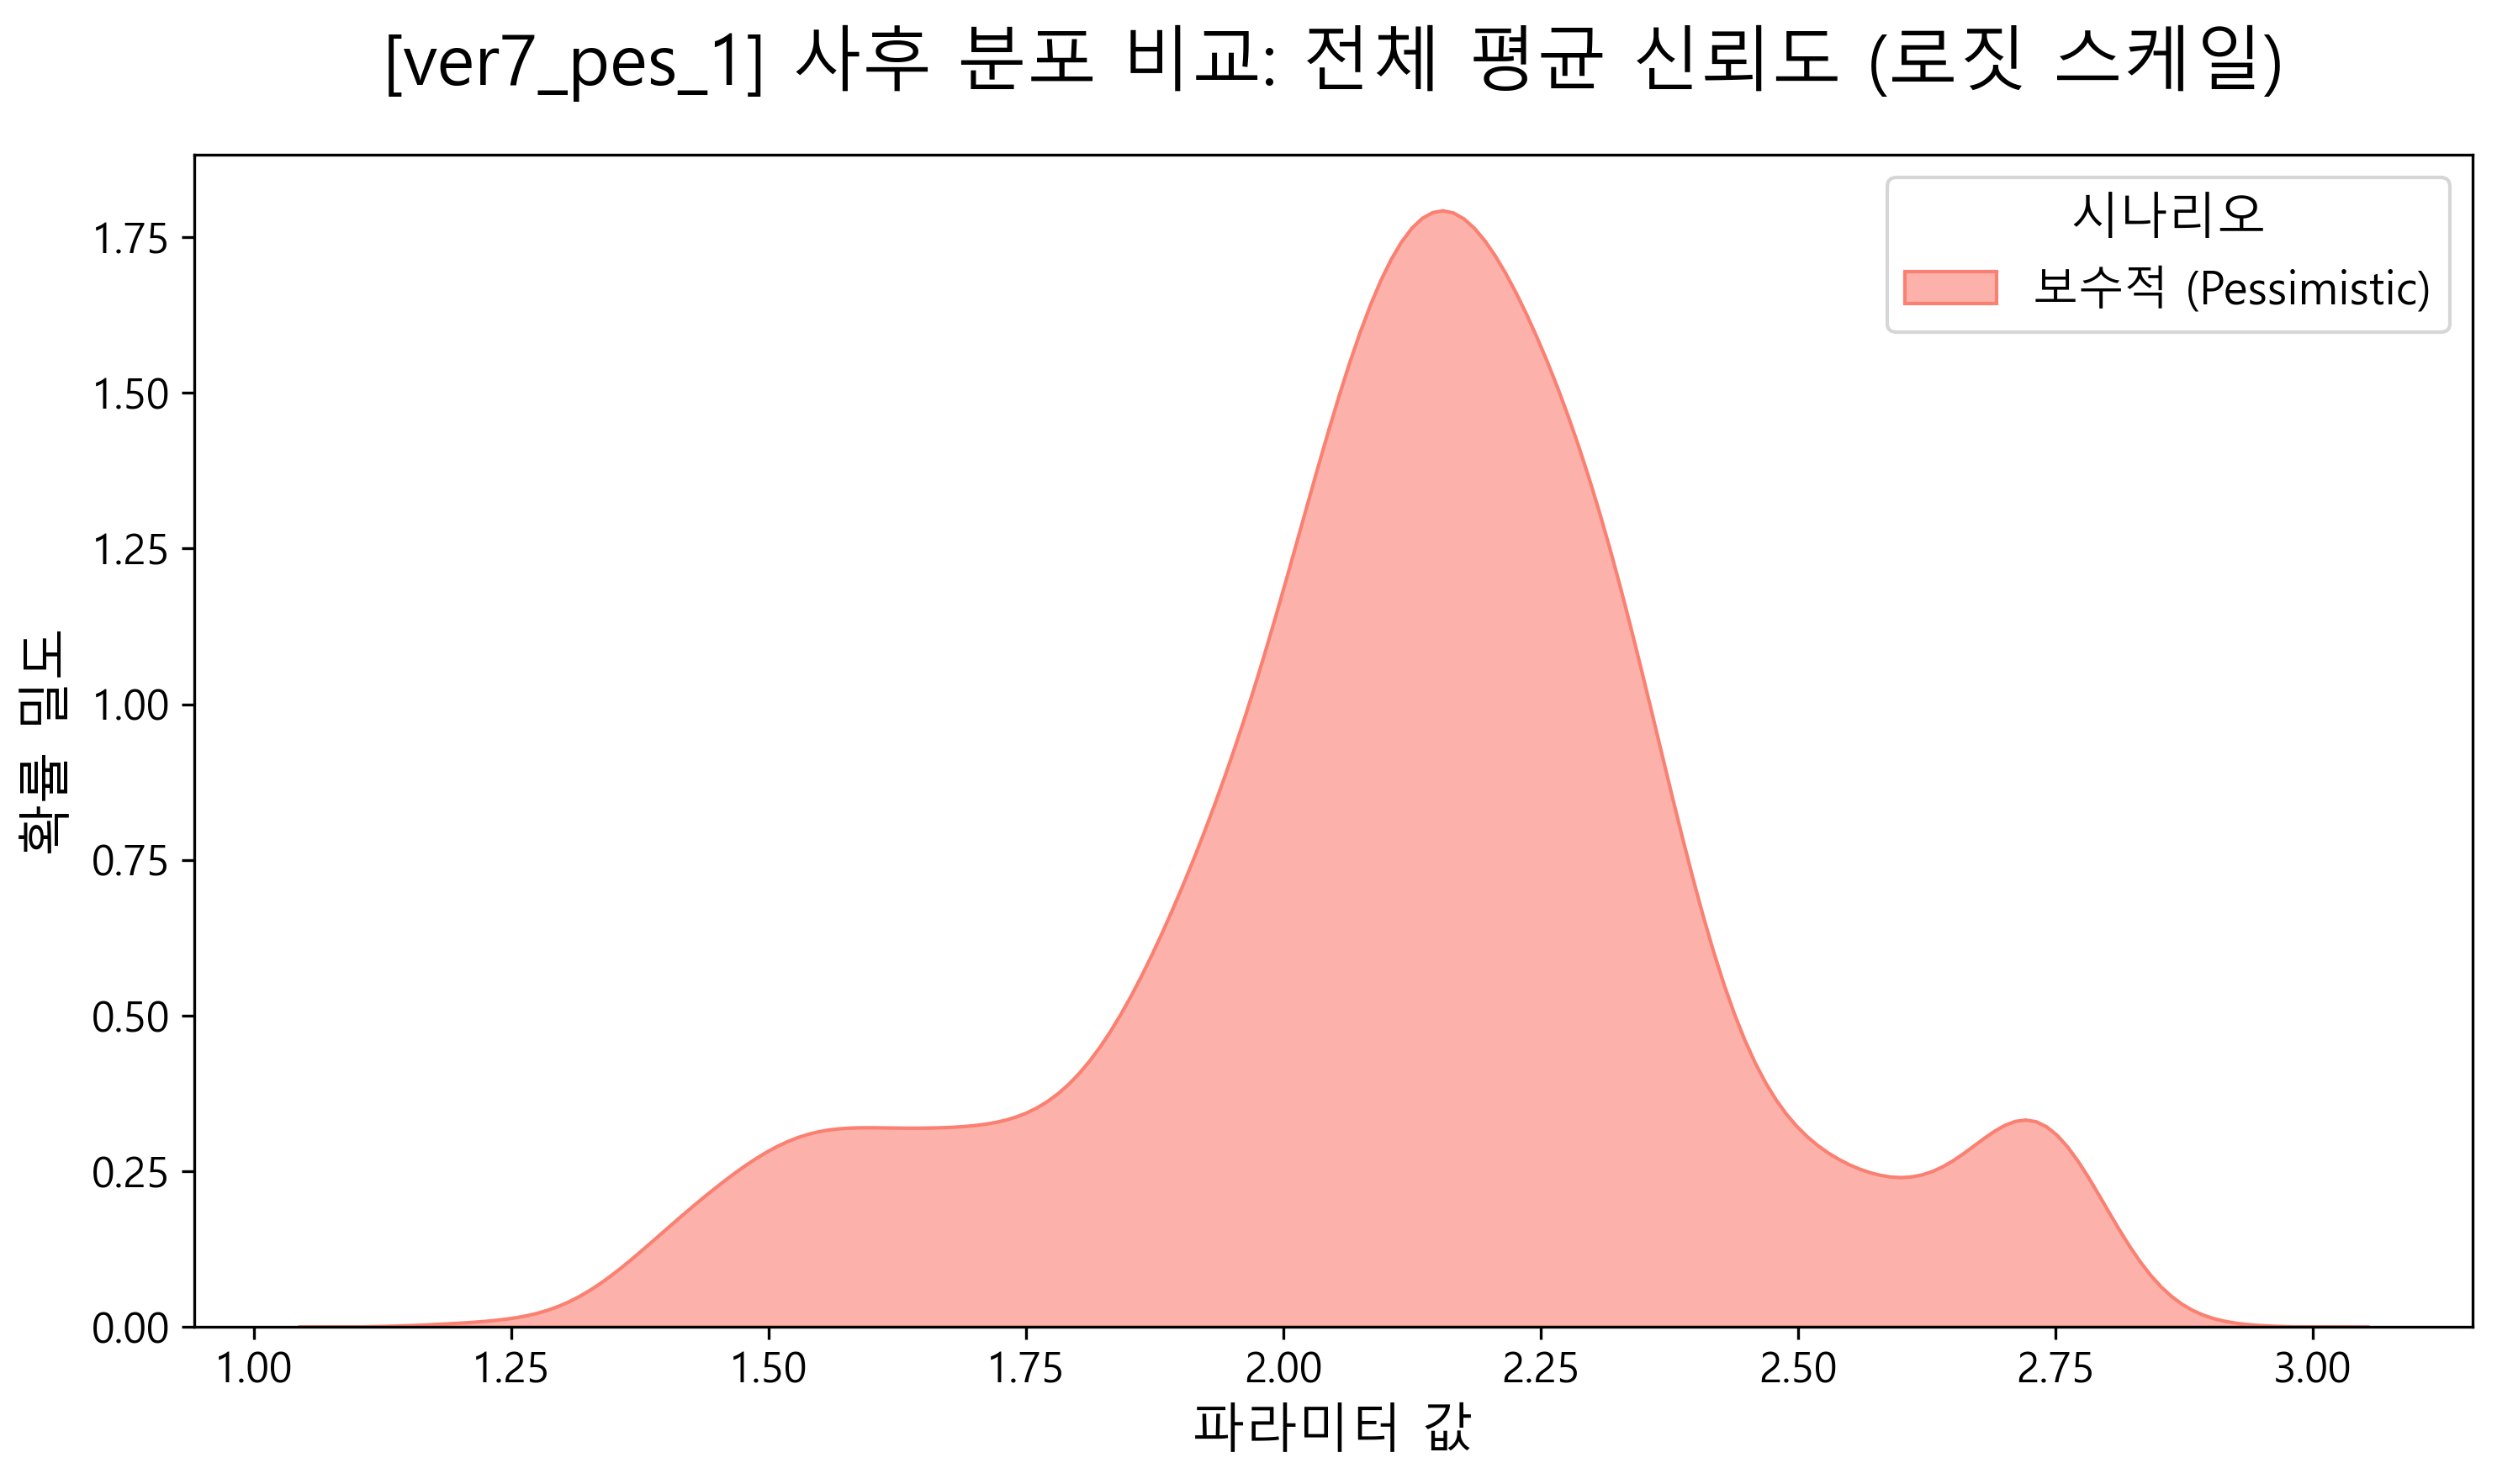

The file beside this chart, header and first rows:
scenario, parameter, value
보수적 (Pessimistic), mu_global_logit, 1.657
보수적 (Pessimistic), mu_global_logit, 1.503
보수적 (Pessimistic), mu_global_logit, 1.573
보수적 (Pessimistic), mu_global_logit, 1.716
보수적 (Pessimistic), mu_global_logit, 1.707
보수적 (Pessimistic), mu_global_logit, 1.663
보수적 (Pessimistic), mu_global_logit, 1.819
보수적 (Pessimistic), mu_global_logit, 1.519
보수적 (Pessimistic), mu_global_logit, 1.516
보수적 (Pessimistic), mu_global_logit, 1.704
보수적 (Pessimistic), mu_global_logit, 1.728
보수적 (Pessimistic), mu_global_logit, 1.79
보수적 (Pessimistic), mu_global_logit, 1.797
보수적 (Pessimistic), mu_global_logit, 1.76
보수적 (Pessimistic), mu_global_logit, 1.679
보수적 (Pessimistic), mu_global_logit, 1.848
보수적 (Pessimistic), mu_global_logit, 1.586
보수적 (Pessimistic), mu_global_logit, 1.625
보수적 (Pessimistic), mu_global_logit, 1.708
보수적 (Pessimistic), mu_global_logit, 1.851
보수적 (Pessimistic), mu_global_logit, 1.872
보수적 (Pessimistic), mu_global_logit, 1.76
보수적 (Pessimistic), mu_global_logit, 1.729
보수적 (Pessimistic), mu_global_logit, 1.681
보수적 (Pessimistic), mu_global_logit, 1.629
보수적 (Pessimistic), mu_global_logit, 1.734
보수적 (Pessimistic), mu_global_logit, 1.612
보수적 (Pessimistic), mu_global_logit, 1.596
보수적 (Pessimistic), mu_global_logit, 1.717
보수적 (Pessimistic), mu_global_logit, 1.674
보수적 (Pessimistic), mu_global_logit, 1.685
보수적 (Pessimistic), mu_global_logit, 1.857
보수적 (Pessimistic), mu_global_logit, 1.783
보수적 (Pessimistic), mu_global_logit, 1.724
보수적 (Pessimistic), mu_global_logit, 1.684
보수적 (Pessimistic), mu_global_logit, 1.718
보수적 (Pessimistic), mu_global_logit, 1.622
보수적 (Pessimistic), mu_global_logit, 1.736
보수적 (Pessimistic), mu_global_logit, 1.735
보수적 (Pessimistic), mu_global_logit, 1.764
보수적 (Pessimistic), mu_global_logit, 1.734
보수적 (Pessimistic), mu_global_logit, 1.852
보수적 (Pessimistic), mu_global_logit, 1.801
보수적 (Pessimistic), mu_global_logit, 1.638
보수적 (Pessimistic), mu_global_logit, 1.449
보수적 (Pessimistic), mu_global_logit, 1.854
보수적 (Pessimistic), mu_global_logit, 1.755
보수적 (Pessimistic), mu_global_logit, 1.644
보수적 (Pessimistic), mu_global_logit, 1.611
보수적 (Pessimistic), mu_global_logit, 1.728
보수적 (Pessimistic), mu_global_logit, 1.644
보수적 (Pessimistic), mu_global_logit, 1.759
보수적 (Pessimistic), mu_global_logit, 1.611
보수적 (Pessimistic), mu_global_logit, 1.723
보수적 (Pessimistic), mu_global_logit, 1.648
보수적 (Pessimistic), mu_global_logit, 1.648
보수적 (Pessimistic), mu_global_logit, 1.671
보수적 (Pessimistic), mu_global_logit, 1.652
보수적 (Pessimistic), mu_global_logit, 1.66
보수적 (Pessimistic), mu_global_logit, 1.749
... 1,940 more rows
